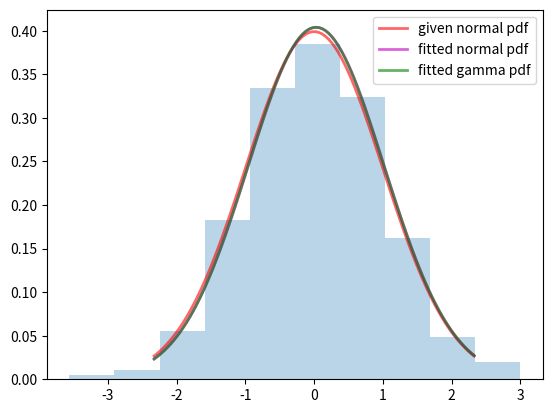

Here is the Python script that generated this plot:
# -*- coding: utf-8 -*-
###############################################################################
# --- Tests.py ----------------------------------------------------------------
###############################################################################
import numpy as np
import matplotlib.pyplot as plt
from scipy import stats

# ### COMPARE NORMAL DISTRIBUTION TO FITTED GAMMA DISTRIBUTION ################
# --- input -------------------------------------------------------------------
cMnND, cSDND = 0., 1.
cSizeArrRN = 1000

lwCurves = 2
alphaCurves = .6
alphaBars = .3

sNmPlt = 'TestPlot'
sXtPDF = '.pdf'

# --- main -------------------------------------------------------------------
print('='*80, '\n', '-'*30, ' Tests.py started.  ', '-'*30, '\n', sep='')
arrRNND = stats.norm.rvs(loc=cMnND, scale=cSDND, size=cSizeArrRN)

locN, sclN = stats.norm.fit(arrRNND)
sh1G, locG, sclG = stats.gamma.fit(arrRNND)

x = np.linspace(stats.norm.ppf(0.01, loc=cMnND, scale=cSDND),
                stats.norm.ppf(0.99, loc=cMnND, scale=cSDND), 100)

plt.plot(x, stats.norm.pdf(x, loc=cMnND, scale=cSDND), 'r-', lw=lwCurves,
         alpha=alphaCurves, label='given normal pdf')
plt.plot(x, stats.norm.pdf(x, loc=locN, scale=sclN), 'm-', lw=lwCurves,
         alpha=alphaCurves, label='fitted normal pdf')
plt.plot(x, stats.gamma.pdf(x, a=sh1G, loc=locG, scale=sclG), 'g-',
         lw=lwCurves, alpha=alphaCurves, label='fitted gamma pdf')
plt.hist(arrRNND, density=True, histtype='stepfilled', alpha=alphaBars)
plt.legend(loc='best')
plt.savefig(sNmPlt + sXtPDF)
print('Saved figure to file "', sNmPlt + sXtPDF, '".', sep='')
plt.close()

print('-'*30, ' Tests.py finished. ', '-'*30, '\n', '='*80, sep='')

###############################################################################
